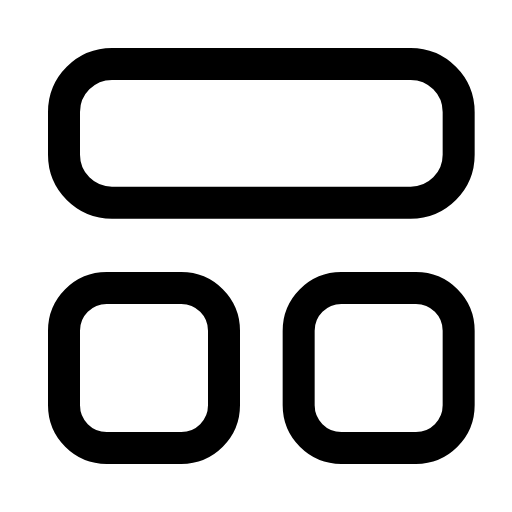
t = 0.00 s
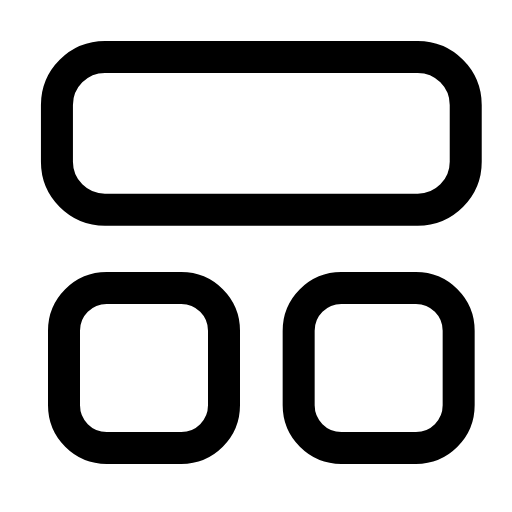
t = 0.29 s
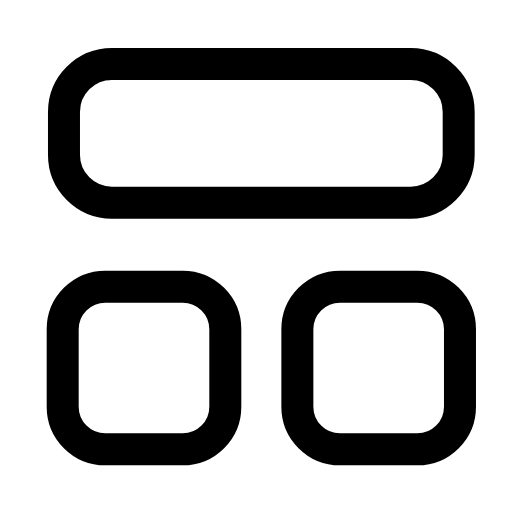
t = 0.60 s
t = 0.88 s: frame unchanged from t = 0.00 s, image omitted
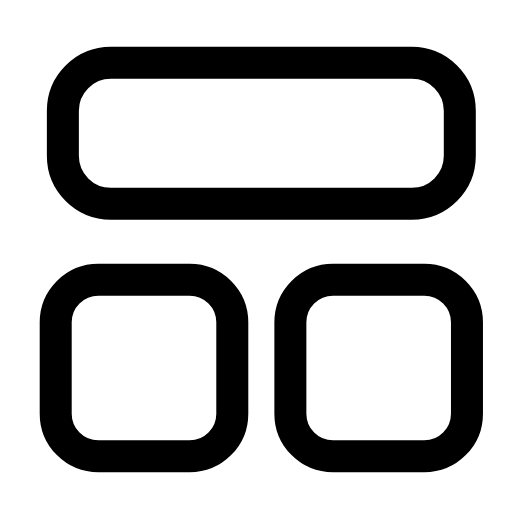
t = 1.19 s
t = 1.50 s: frame unchanged from t = 0.00 s, image omitted

The animated SVG that drew these frames (rendered in a browser with its animation timeline set to each time). Animation: 12 SMIL elements (animate=12); one cycle of 1.80 s, repeats indefinitely.

<svg xmlns="http://www.w3.org/2000/svg" width="24" height="24" viewBox="0 0 24 24" fill="none"><rect stroke="currentColor" stroke-width="1.5" stroke-linecap="round" stroke-linejoin="round" fill="none" x="3" y="3" width="18.5" height="6.5" rx="2.25"><animate attributeName="x" values="3;3;2.6;3;3;3;3;2.6;3;3;3" keyTimes="0;0.135;0.2475;0.36;0.45;0.6;0.66;0.735;0.81;0.9;1" dur="1.8s" repeatCount="indefinite" calcMode="spline" keySplines="0.16 1 0.3 1;0.16 1 0.3 1;0.16 1 0.3 1;0.16 1 0.3 1;0.16 1 0.3 1;0.16 1 0.3 1;0.16 1 0.3 1;0.16 1 0.3 1;0.16 1 0.3 1;0.16 1 0.3 1"/><animate attributeName="y" values="3;3;2.6;3;3;3;3;2.6;3;3;3" keyTimes="0;0.135;0.2475;0.36;0.45;0.6;0.66;0.735;0.81;0.9;1" dur="1.8s" repeatCount="indefinite" calcMode="spline" keySplines="0.16 1 0.3 1;0.16 1 0.3 1;0.16 1 0.3 1;0.16 1 0.3 1;0.16 1 0.3 1;0.16 1 0.3 1;0.16 1 0.3 1;0.16 1 0.3 1;0.16 1 0.3 1;0.16 1 0.3 1"/><animate attributeName="width" values="18.5;18.5;19.3;18.5;18.5;18.5;18.5;19.3;18.5;18.5;18.5" keyTimes="0;0.135;0.2475;0.36;0.45;0.6;0.66;0.735;0.81;0.9;1" dur="1.8s" repeatCount="indefinite" calcMode="spline" keySplines="0.16 1 0.3 1;0.16 1 0.3 1;0.16 1 0.3 1;0.16 1 0.3 1;0.16 1 0.3 1;0.16 1 0.3 1;0.16 1 0.3 1;0.16 1 0.3 1;0.16 1 0.3 1;0.16 1 0.3 1"/><animate attributeName="height" values="6.5;6.5;7.3;6.5;6.5;6.5;6.5;7.3;6.5;6.5;6.5" keyTimes="0;0.135;0.2475;0.36;0.45;0.6;0.66;0.735;0.81;0.9;1" dur="1.8s" repeatCount="indefinite" calcMode="spline" keySplines="0.16 1 0.3 1;0.16 1 0.3 1;0.16 1 0.3 1;0.16 1 0.3 1;0.16 1 0.3 1;0.16 1 0.3 1;0.16 1 0.3 1;0.16 1 0.3 1;0.16 1 0.3 1;0.16 1 0.3 1"/></rect><rect stroke="currentColor" stroke-width="1.5" stroke-linecap="round" stroke-linejoin="round" fill="none" x="3" y="13.5" width="7.5" height="7.5" rx="2"><animate attributeName="x" values="3;3;2.6;3;3;3;3;2.6;3;3;3" keyTimes="0;0.189;0.3015;0.414;0.45;0.6;0.624;0.699;0.774;0.9;1" dur="1.8s" repeatCount="indefinite" calcMode="spline" keySplines="0.16 1 0.3 1;0.16 1 0.3 1;0.16 1 0.3 1;0.16 1 0.3 1;0.16 1 0.3 1;0.16 1 0.3 1;0.16 1 0.3 1;0.16 1 0.3 1;0.16 1 0.3 1;0.16 1 0.3 1"/><animate attributeName="y" values="13.5;13.5;13.1;13.5;13.5;13.5;13.5;13.1;13.5;13.5;13.5" keyTimes="0;0.189;0.3015;0.414;0.45;0.6;0.624;0.699;0.774;0.9;1" dur="1.8s" repeatCount="indefinite" calcMode="spline" keySplines="0.16 1 0.3 1;0.16 1 0.3 1;0.16 1 0.3 1;0.16 1 0.3 1;0.16 1 0.3 1;0.16 1 0.3 1;0.16 1 0.3 1;0.16 1 0.3 1;0.16 1 0.3 1;0.16 1 0.3 1"/><animate attributeName="width" values="7.5;7.5;8.3;7.5;7.5;7.5;7.5;8.3;7.5;7.5;7.5" keyTimes="0;0.189;0.3015;0.414;0.45;0.6;0.624;0.699;0.774;0.9;1" dur="1.8s" repeatCount="indefinite" calcMode="spline" keySplines="0.16 1 0.3 1;0.16 1 0.3 1;0.16 1 0.3 1;0.16 1 0.3 1;0.16 1 0.3 1;0.16 1 0.3 1;0.16 1 0.3 1;0.16 1 0.3 1;0.16 1 0.3 1;0.16 1 0.3 1"/><animate attributeName="height" values="7.5;7.5;8.3;7.5;7.5;7.5;7.5;8.3;7.5;7.5;7.5" keyTimes="0;0.189;0.3015;0.414;0.45;0.6;0.624;0.699;0.774;0.9;1" dur="1.8s" repeatCount="indefinite" calcMode="spline" keySplines="0.16 1 0.3 1;0.16 1 0.3 1;0.16 1 0.3 1;0.16 1 0.3 1;0.16 1 0.3 1;0.16 1 0.3 1;0.16 1 0.3 1;0.16 1 0.3 1;0.16 1 0.3 1;0.16 1 0.3 1"/></rect><rect stroke="currentColor" stroke-width="1.5" stroke-linecap="round" stroke-linejoin="round" fill="none" x="14" y="13.5" width="7.5" height="7.5" rx="2"><animate attributeName="x" values="14;14;13.6;14;14;14;14;13.6;14;14;14" keyTimes="0;0.189;0.3015;0.414;0.45;0.6;0.624;0.699;0.774;0.9;1" dur="1.8s" repeatCount="indefinite" calcMode="spline" keySplines="0.16 1 0.3 1;0.16 1 0.3 1;0.16 1 0.3 1;0.16 1 0.3 1;0.16 1 0.3 1;0.16 1 0.3 1;0.16 1 0.3 1;0.16 1 0.3 1;0.16 1 0.3 1;0.16 1 0.3 1"/><animate attributeName="y" values="13.5;13.5;13.1;13.5;13.5;13.5;13.5;13.1;13.5;13.5;13.5" keyTimes="0;0.189;0.3015;0.414;0.45;0.6;0.624;0.699;0.774;0.9;1" dur="1.8s" repeatCount="indefinite" calcMode="spline" keySplines="0.16 1 0.3 1;0.16 1 0.3 1;0.16 1 0.3 1;0.16 1 0.3 1;0.16 1 0.3 1;0.16 1 0.3 1;0.16 1 0.3 1;0.16 1 0.3 1;0.16 1 0.3 1;0.16 1 0.3 1"/><animate attributeName="width" values="7.5;7.5;8.3;7.5;7.5;7.5;7.5;8.3;7.5;7.5;7.5" keyTimes="0;0.189;0.3015;0.414;0.45;0.6;0.624;0.699;0.774;0.9;1" dur="1.8s" repeatCount="indefinite" calcMode="spline" keySplines="0.16 1 0.3 1;0.16 1 0.3 1;0.16 1 0.3 1;0.16 1 0.3 1;0.16 1 0.3 1;0.16 1 0.3 1;0.16 1 0.3 1;0.16 1 0.3 1;0.16 1 0.3 1;0.16 1 0.3 1"/><animate attributeName="height" values="7.5;7.5;8.3;7.5;7.5;7.5;7.5;8.3;7.5;7.5;7.5" keyTimes="0;0.189;0.3015;0.414;0.45;0.6;0.624;0.699;0.774;0.9;1" dur="1.8s" repeatCount="indefinite" calcMode="spline" keySplines="0.16 1 0.3 1;0.16 1 0.3 1;0.16 1 0.3 1;0.16 1 0.3 1;0.16 1 0.3 1;0.16 1 0.3 1;0.16 1 0.3 1;0.16 1 0.3 1;0.16 1 0.3 1;0.16 1 0.3 1"/></rect></svg>
